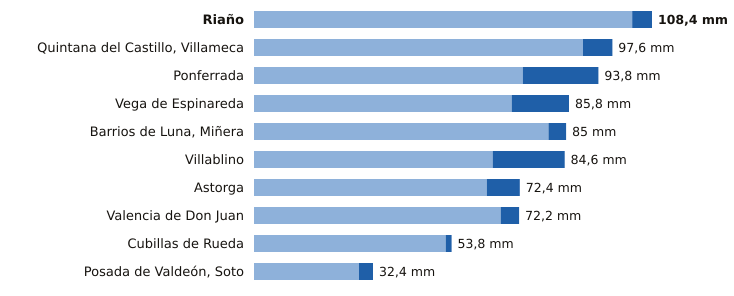

Data behind this chart, as committed beside it:
estacion, provincia, indicativo, mm_6_dias_anteriores, mm_hoy, mm_7_dias, horas_de_hoy
Riaño, León, 2624C, 103.0, 5.4, 108.4, 14
Quintana del Castillo, Villameca, León, 2728B, 89.6, 8.0, 97.6, 12
Ponferrada, León, 1549, 73.2, 20.6, 93.8, 15
Vega de Espinareda, León, 1561I, 70.2, 15.6, 85.8, 14
Barrios de Luna, Miñera, León, 2701D, 80.2, 4.8, 85.0, 11
Villablino, León, 1541B, 65.0, 19.6, 84.6, 14
Astorga, León, 2734D, 63.4, 9.0, 72.4, 15
Valencia de Don Juan, León, 2664B, 67.2, 5.0, 72.2, 14
Cubillas de Rueda, León, 2626Y, 52.2, 1.6, 53.8, 11
Posada de Valdeón, Soto, León, 1178Y, 28.6, 3.8, 32.4, 15
